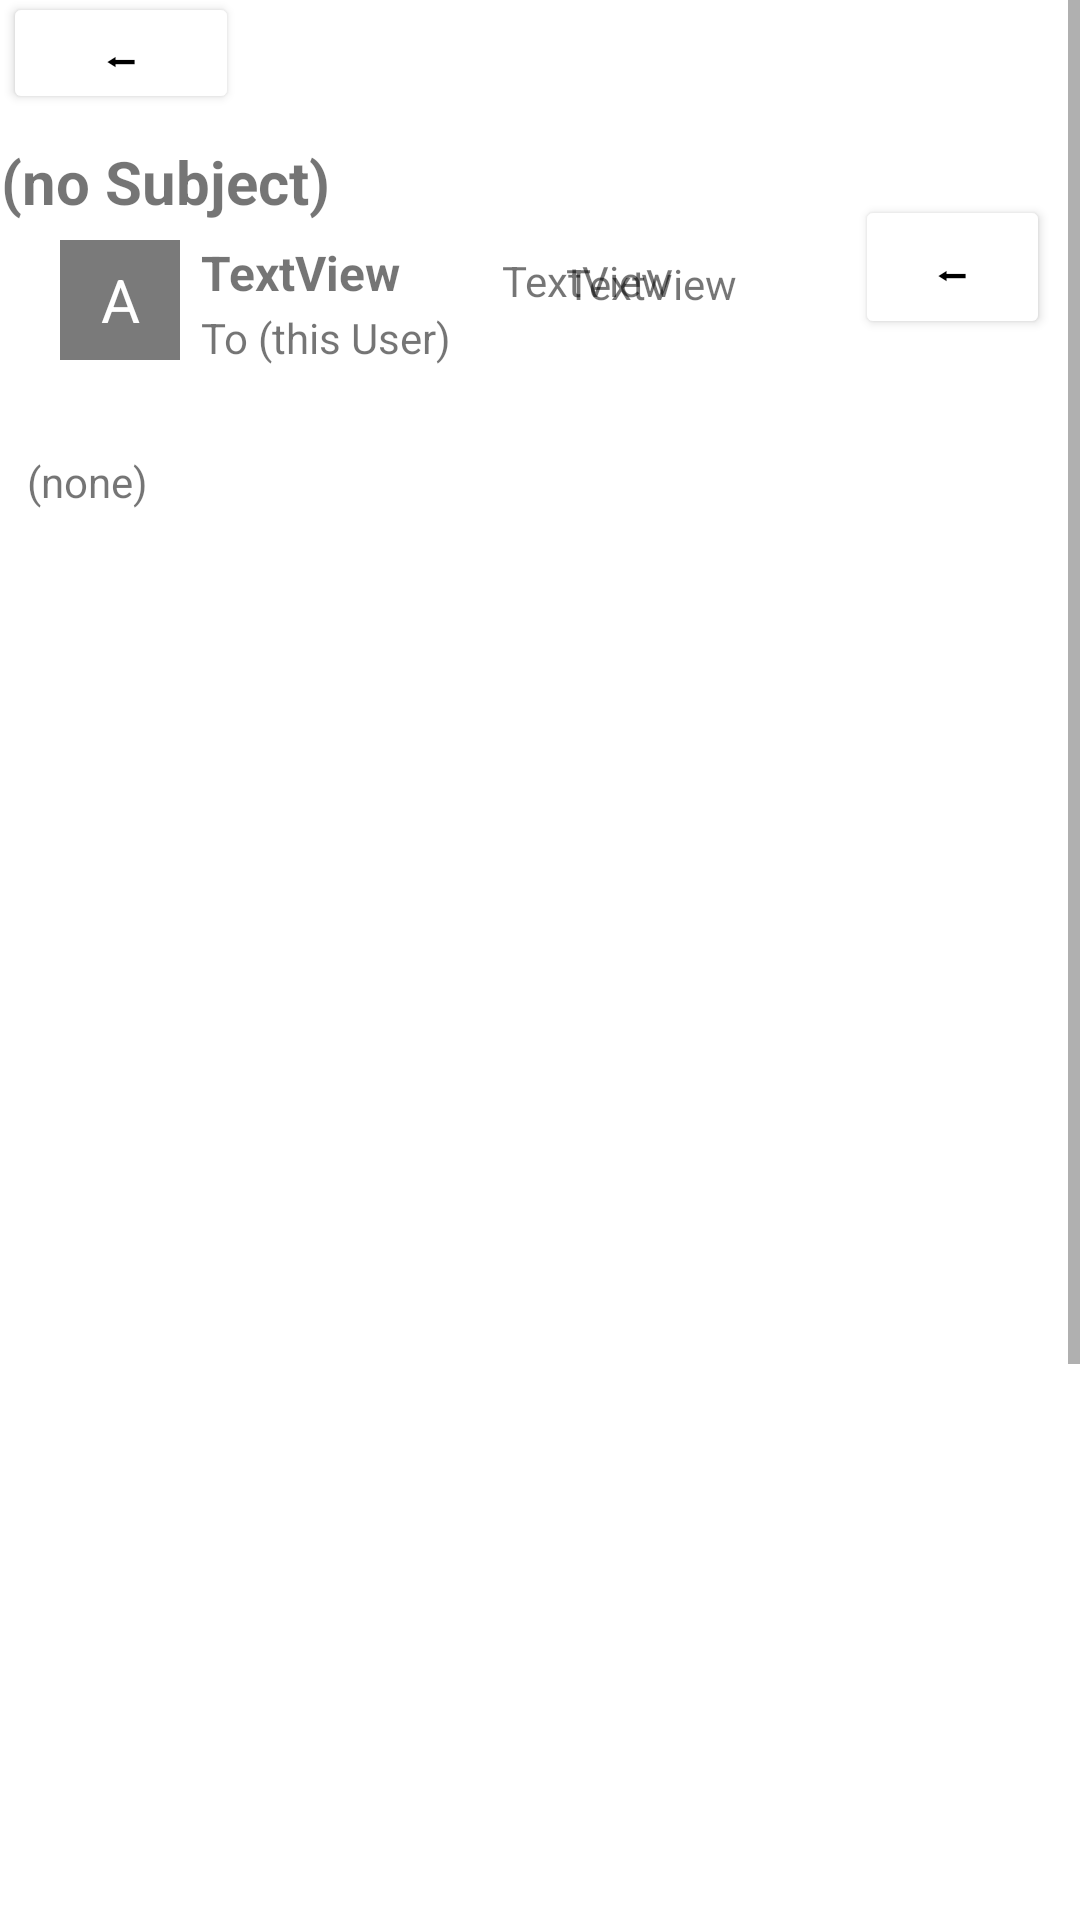

Here is an Android app screen rendered from its layout file. Give the layout XML and the strings, colors and styles it references.
<!-- AndroidManifest.xml: application theme Theme.MiniprojectUTS -->
<!-- res/layout/activity_detailmail.xml -->
<?xml version="1.0" encoding="utf-8"?>
<androidx.constraintlayout.widget.ConstraintLayout xmlns:android="http://schemas.android.com/apk/res/android"
    xmlns:app="http://schemas.android.com/apk/res-auto"
    xmlns:tools="http://schemas.android.com/tools"
    android:layout_width="wrap_content"
    android:layout_height="match_parent"
    android:backgroundTint="#FFFFFF"
    tools:context=".detailmail">

    <ScrollView
        android:id="@+id/scrollabledetail"
        android:layout_width="match_parent"
        android:layout_height="match_parent"
        app:layout_constraintStart_toStartOf="parent">

        <RelativeLayout
            android:layout_width="match_parent"
            android:layout_height="match_parent">

            <TextView
                android:id="@+id/tvIcon"
                android:layout_width="40dp"
                android:layout_height="40dp"

                android:layout_alignParentStart="true"
                android:layout_marginStart="20dp"
                android:layout_marginTop="80dp"
                android:background="#7A7A7A"
                android:gravity="center"
                android:text="A"
                android:textColor="@android:color/white"
                android:textSize="20sp"
                app:layout_constraintStart_toStartOf="parent"
                app:layout_constraintTop_toTopOf="parent" />

            <TextView
                android:id="@+id/tvEmailSender"
                android:layout_width="wrap_content"
                android:layout_height="wrap_content"
                android:layout_marginStart="7dp"
                android:layout_marginLeft="7dp"
                android:layout_marginTop="80dp"
                android:layout_toEndOf="@+id/tvIcon"
                android:layout_toRightOf="@+id/tvIcon"
                android:text="TextView"
                android:textSize="16sp"
                android:textStyle="bold"
                app:layout_constraintStart_toEndOf="@+id/tvIcon"
                app:layout_constraintTop_toTopOf="parent" />

            <TextView
                android:id="@+id/subject"
                android:layout_width="match_parent"
                android:layout_height="wrap_content"
                android:layout_below="@+id/tvEmailSender"
                android:layout_marginStart="-60dp"
                android:layout_marginLeft="-60dp"
                android:layout_marginTop="-55dp"
                android:layout_toEndOf="@+id/tvIcon"
                android:layout_toRightOf="@+id/tvIcon"
                android:text="(no Subject)"
                android:textSize="20sp"
                android:textStyle="bold"
                app:layout_constraintBottom_toTopOf="@+id/tvIcon"
                app:layout_constraintStart_toStartOf="parent"
                app:layout_constraintTop_toTopOf="parent" />

            <Button
                android:id="@+id/replybtn"
                android:layout_width="132dp"
                android:layout_height="79dp"
                android:layout_below="@+id/detaildetail"
                android:layout_alignParentStart="true"
                android:layout_marginStart="10dp"
                android:layout_marginTop="41dp"

                android:layout_marginEnd="-18dp"
                android:layout_toStartOf="@+id/replyallbtn"
                android:backgroundTint="#FFFFFF"
                android:text="Reply"
                android:textColor="#000000"
                app:layout_constraintBottom_toBottomOf="parent"
                app:layout_constraintStart_toStartOf="parent"
                app:layout_constraintTop_toBottomOf="@+id/detaildetail" />

            <Button
                android:id="@+id/replyallbtn"
                android:layout_width="99dp"
                android:layout_height="88dp"
                android:layout_below="@+id/detaildetail"
                android:layout_alignParentBottom="true"
                android:layout_marginStart="33dp"
                android:layout_marginTop="39dp"
                android:layout_marginEnd="22dp"

                android:layout_marginBottom="0dp"
                android:layout_toStartOf="@+id/forwardbtn"
                android:backgroundTint="#FFFFFF"
                android:text="reply all"
                android:textColor="#000000"
                app:layout_constraintBottom_toBottomOf="parent"
                app:layout_constraintEnd_toStartOf="@+id/forwardbtn"
                app:layout_constraintHorizontal_bias="0.631"
                app:layout_constraintStart_toEndOf="@+id/replybtn"
                app:layout_constraintTop_toBottomOf="@+id/detaildetail" />

            <Button
                android:id="@+id/forwardbtn"
                android:layout_width="wrap_content"
                android:layout_height="84dp"
                android:layout_below="@+id/detaildetail"
                android:layout_alignParentEnd="true"

                android:layout_marginTop="39dp"
                android:layout_marginEnd="9dp"
                android:backgroundTint="#FFFFFF"
                android:text="forward"
                android:textColor="#000000"
                app:layout_constraintBottom_toBottomOf="parent"
                app:layout_constraintEnd_toEndOf="parent"
                app:layout_constraintTop_toBottomOf="@+id/detaildetail" />

            <TextView
                android:id="@+id/detaildetail"
                android:layout_width="336dp"
                android:layout_height="623dp"
                android:layout_below="@+id/tvIcon"
                android:layout_alignParentStart="true"
                android:layout_marginStart="9dp"
                android:layout_marginTop="31dp"
                android:text="(none)"
                app:layout_constraintEnd_toEndOf="parent"
                app:layout_constraintStart_toStartOf="parent"
                app:layout_constraintTop_toBottomOf="@+id/tvIcon" />

            <Button
                android:id="@+id/back_button"
                android:layout_width="44dp"
                android:layout_height="wrap_content"
                android:layout_alignBottom="@+id/tvIcon"
                android:layout_alignParentStart="true"
                android:layout_alignParentTop="true"
                android:layout_marginStart="1dp"
                android:layout_marginTop="-3dp"
                android:layout_marginEnd="-20dp"
                android:layout_marginBottom="82dp"
                android:layout_toStartOf="@+id/subject"
                android:backgroundTint="#FFFFFF"
                android:text="⬅"
                android:textColor="#000000" />

            <Button
                android:id="@+id/back_button3"
                android:layout_width="65dp"
                android:layout_height="wrap_content"
                android:layout_alignParentTop="true"
                android:layout_alignParentEnd="true"
                android:layout_marginTop="65dp"
                android:layout_marginEnd="10dp"
                android:backgroundTint="#FFFFFF"
                android:text="⬅"
                android:textColor="#000000" />

            <TextView
                android:id="@+id/tanggaldetail"
                android:layout_width="60dp"
                android:layout_height="30dp"
                android:layout_alignParentTop="true"
                android:layout_marginStart="34dp"
                android:layout_marginTop="84dp"
                android:layout_marginBottom="66dp"
                android:layout_toEndOf="@+id/tvEmailSender"
                android:text="TextView" />

            <TextView
                android:id="@+id/bulandetail"
                android:layout_width="60dp"
                android:layout_height="30dp"
                android:layout_alignParentTop="true"
                android:layout_marginStart="-39dp"
                android:layout_marginTop="85dp"
                android:layout_marginEnd="38dp"
                android:layout_marginBottom="66dp"
                android:layout_toStartOf="@+id/back_button3"
                android:layout_toEndOf="@+id/tanggaldetail"
                android:text="TextView" />

            <TextView
                android:id="@+id/tothisuser"
                android:layout_width="wrap_content"
                android:layout_height="wrap_content"
                android:layout_alignParentTop="true"
                android:layout_marginStart="7dp"
                android:layout_marginTop="103dp"
                android:layout_toEndOf="@+id/tvIcon"
                android:text="To (this User)" />
        </RelativeLayout>

    </ScrollView>


</androidx.constraintlayout.widget.ConstraintLayout>
<!-- resources referenced by this layout -->
<resources>
  <style name="Theme.MiniprojectUTS" parent="Theme.MaterialComponents.DayNight.DarkActionBar">
          
          <item name="colorPrimary">@color/purple_500</item>
          <item name="colorPrimaryVariant">@color/purple_700</item>
          <item name="colorOnPrimary">@color/white</item>
          
          <item name="colorSecondary">@color/teal_200</item>
          <item name="colorSecondaryVariant">@color/teal_700</item>
          <item name="colorOnSecondary">@color/black</item>
          
          <item name="android:statusBarColor" tools:targetApi="l">?attr/colorPrimaryVariant</item>
          
      </style>
  <!-- not gathered from this repository: default colours our renderer supplied (Android Studio template values) -->
  <color name="purple_500">#FF6200EE</color>
  <color name="purple_700">#FF3700B3</color>
  <color name="teal_200">#FF03DAC5</color>
  <color name="teal_700">#FF018786</color>
  <color name="black">#FF000000</color>
  <color name="white">#FFFFFFFF</color>
</resources>
